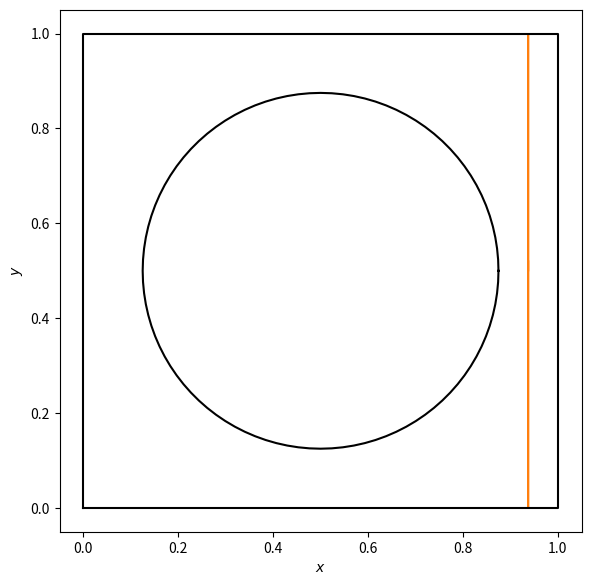
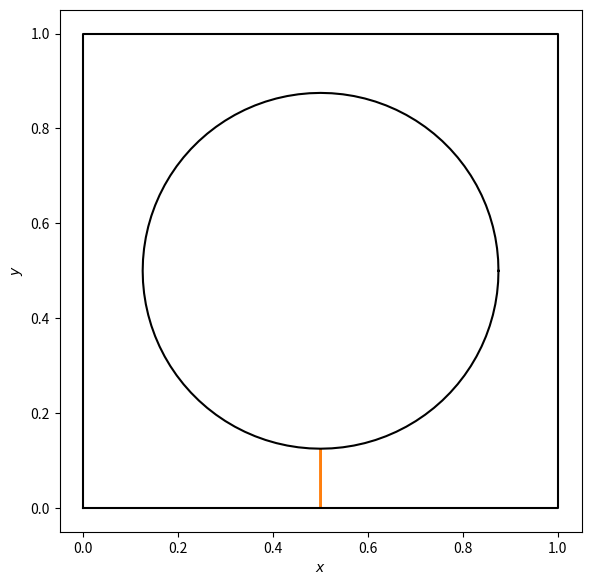
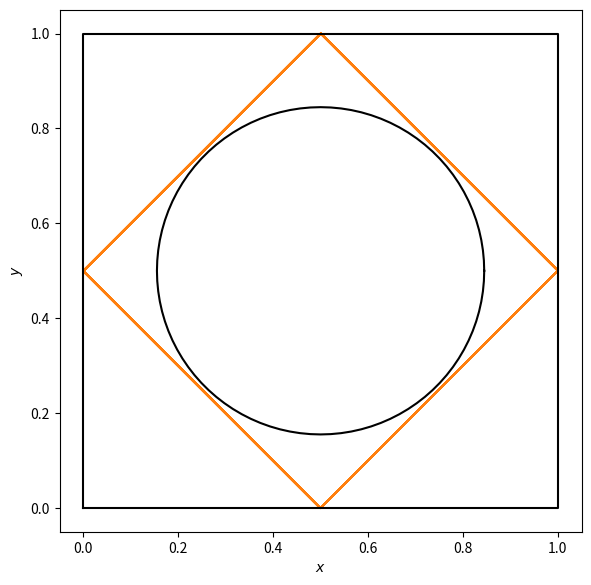
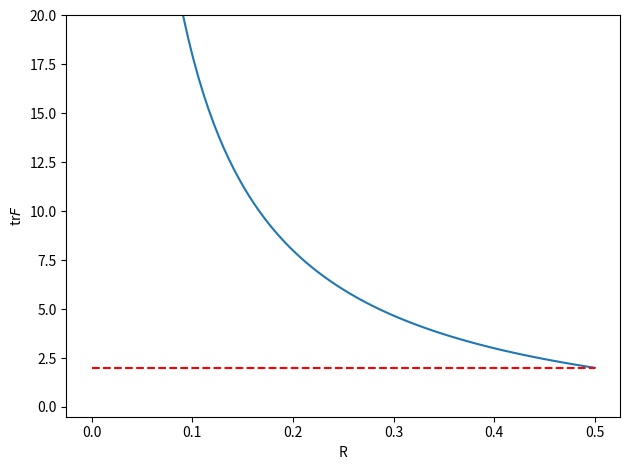
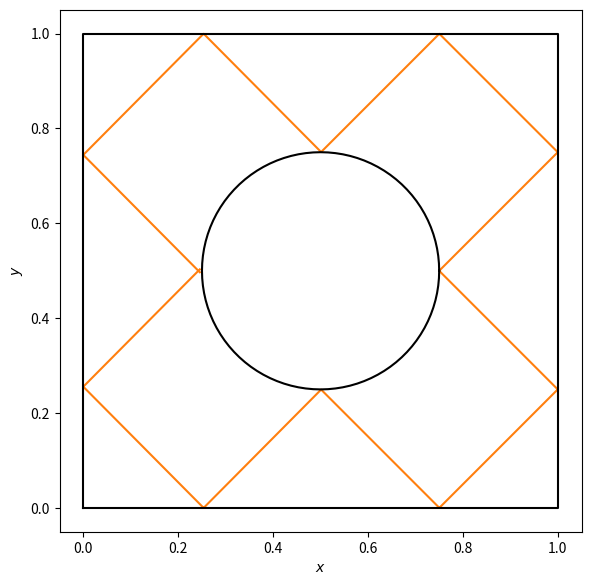

Python code for these plots, in order:
import numpy as np
# Dynamical Billiards Simulation
# FB - 201010295
# See Wikipedia for more info:
# http://en.wikipedia.org/wiki/Dynamical_billiards
import math
import random
from PIL import Image, ImageDraw
from matplotlib import pyplot as plt



# Only 1 ball is used!
maxSteps = 20000 # of steps of ball motion (in constant speed)

n = 1 # of circular obstacles


# create circular obstacle(s)
cxList = []
cyList = []
crList = []
for i in range(n):
    while(True): # circle(s) must not overlap
        cr = (3-0)/8 # circle radius
        cx = 1/2 # circle center x
        cy = 1/2 # circle center y
        flag = True
        if i > 0:
            for j in range(i):
                if math.hypot(cx - cxList[j], cy - cyList[j]) < cr + crList[j]:
                    flag = False
                    break
        if flag == True:
            break
    #draw.ellipse((cx - cr, cy - cr, cx + cr, cy + cr))
    cxList.append(cx)
    cyList.append(cy)
    crList.append(cr)


X,Y = [], []
# initial location of the ball must be outside of the circle(s)
while(True):
    x = 15/16
    y = 0.5
    flag = False
    for i in range(n):
        if math.hypot(x - cxList[i], y - cyList[i]) <= crList[i]:
            flag = True
            break
    if flag == False:
        break
    
# initial direction of the ball
a = np.pi/2
s = math.sin(a)
c = math.cos(a)

dt = 0.001
for i in range(maxSteps):
    #image.putpixel((int(x), int(y)), (255, 255, 255))
    xnew = x + c*dt
    ynew = y + s*dt

    # reflection from the walls
    if xnew < 0 or xnew > 1:
        c = -c
        xnew = x
    if ynew < 0 or ynew > 1:
        s = -s
        ynew = y

    # reflection from the circle(s)
    for i in range(n):
        if math.hypot(xnew - cxList[i], ynew - cyList[i]) <= crList[i]:
            # angle of the circle point
            ca = math.atan2(ynew - cyList[i], xnew - cxList[i])
            # reversed collision angle of the ball
            rca = math.atan2(-s, -c)
            # reflection angle of the ball
            rab = rca + (ca - rca) * 2
            s = math.sin(rab)
            c = math.cos(rab)
            xnew = x
            ynew = y

    x = xnew
    y = ynew
    X.append(x)
    Y.append(y)
    
fig, ax = plt.subplots(figsize=(6,6))

ax.plot(X,Y, color="C1")
N= 100
circle = [1/2+ cr*np.cos(2*np.pi/N*i) for i in range(N+1)], [1/2+cr*np.sin(2*np.pi/N*i) for i in range(N+1)]
ax.plot(circle[0], circle[1], color="black")
ax.plot([0,1,1,0,0], [0,0,1,1,0], color="black")
ax.set_xlabel("$x$")
ax.set_ylabel("$y$")
ax.set_aspect(1)
fig.tight_layout()
plt.savefig(f"sinai2a.png")





# create circular obstacle(s)
cxList = []
cyList = []
crList = []
for i in range(n):
    while(True): # circle(s) must not overlap
        cr = (3-0)/8 # circle radius
        cx = 1/2 # circle center x
        cy = 1/2 # circle center y
        flag = True
        if i > 0:
            for j in range(i):
                if math.hypot(cx - cxList[j], cy - cyList[j]) < cr + crList[j]:
                    flag = False
                    break
        if flag == True:
            break
    #draw.ellipse((cx - cr, cy - cr, cx + cr, cy + cr))
    cxList.append(cx)
    cyList.append(cy)
    crList.append(cr)


X,Y = [], []
# initial location of the ball must be outside of the circle(s)
while(True):
    x = 1/2
    y = 1E-4
    flag = False
    for i in range(n):
        if math.hypot(x - cxList[i], y - cyList[i]) <= crList[i]:
            flag = True
            break
    if flag == False:
        break
    
# initial direction of the ball
a = np.pi/2
s = math.sin(a)
c = math.cos(a)

dt = 0.001
for i in range(maxSteps):
    #image.putpixel((int(x), int(y)), (255, 255, 255))
    xnew = x + c*dt
    ynew = y + s*dt

    # reflection from the walls
    if xnew < 0 or xnew > 1:
        c = -c
        xnew = x
    if ynew < 0 or ynew > 1:
        s = -s
        ynew = y

    # reflection from the circle(s)
    for i in range(n):
        if math.hypot(xnew - cxList[i], ynew - cyList[i]) <= crList[i]:
            # angle of the circle point
            ca = math.atan2(ynew - cyList[i], xnew - cxList[i])
            # reversed collision angle of the ball
            rca = math.atan2(-s, -c)
            # reflection angle of the ball
            rab = rca + (ca - rca) * 2
            s = math.sin(rab)
            c = math.cos(rab)
            xnew = x
            ynew = y

    x = xnew
    y = ynew
    X.append(x)
    Y.append(y)
    
fig, ax = plt.subplots(figsize=(6,6))

ax.plot(X,Y, color="C1")
N= 100
circle = [1/2+ cr*np.cos(2*np.pi/N*i) for i in range(N+1)], [1/2+cr*np.sin(2*np.pi/N*i) for i in range(N+1)]
ax.plot(circle[0], circle[1], color="black")
ax.plot([0,1,1,0,0], [0,0,1,1,0], color="black")
ax.set_xlabel("$x$")
ax.set_ylabel("$y$")
ax.set_aspect(1)
fig.tight_layout()
plt.savefig(f"sinai2b.png")




# create circular obstacle(s)
cxList = []
cyList = []
crList = []
for i in range(n):
    while(True): # circle(s) must not overlap
        cr = (np.sqrt(2))/4.1 # circle radius
        cx = 1/2 # circle center x
        cy = 1/2 # circle center y
        flag = True
        if i > 0:
            for j in range(i):
                if math.hypot(cx - cxList[j], cy - cyList[j]) < cr + crList[j]:
                    flag = False
                    break
        if flag == True:
            break
    #draw.ellipse((cx - cr, cy - cr, cx + cr, cy + cr))
    cxList.append(cx)
    cyList.append(cy)
    crList.append(cr)


X,Y = [], []
# initial location of the ball must be outside of the circle(s)
while(True):
    x = 1/2
    y = 0.0
    flag = False
    for i in range(n):
        if math.hypot(x - cxList[i], y - cyList[i]) <= crList[i]:
            flag = True
            break
    if flag == False:
        break
    
# initial direction of the ball
a = np.pi/4
s = math.sin(a)
c = math.cos(a)

dt = 0.001
for i in range(maxSteps):
    #image.putpixel((int(x), int(y)), (255, 255, 255))
    xnew = x + c*dt
    ynew = y + s*dt

    # reflection from the walls
    if xnew < 0 or xnew > 1:
        c = -c
        xnew = x
    if ynew < 0 or ynew > 1:
        s = -s
        ynew = y

    # reflection from the circle(s)
    for i in range(n):
        if math.hypot(xnew - cxList[i], ynew - cyList[i]) <= crList[i]:
            # angle of the circle point
            ca = math.atan2(ynew - cyList[i], xnew - cxList[i])
            # reversed collision angle of the ball
            rca = math.atan2(-s, -c)
            # reflection angle of the ball
            rab = rca + (ca - rca) * 2
            s = math.sin(rab)
            c = math.cos(rab)
            xnew = x
            ynew = y

    x = xnew
    y = ynew
    X.append(x)
    Y.append(y)
    
fig, ax = plt.subplots(figsize=(6,6))

ax.plot(X,Y, color="C1")
N= 100
circle = [1/2+ cr*np.cos(2*np.pi/N*i) for i in range(N+1)], [1/2+cr*np.sin(2*np.pi/N*i) for i in range(N+1)]
ax.plot(circle[0], circle[1], color="black")
ax.plot([0,1,1,0,0], [0,0,1,1,0], color="black")
ax.set_xlabel("$x$")
ax.set_ylabel("$y$")
ax.set_aspect(1)
fig.tight_layout()
plt.savefig(f"sinai2c.png")


def f(x):
    return -2*(1-1/x)

R = np.linspace(1E-8,1/2, 100)
plt.figure()
plt.plot(R, f(R))
plt.hlines(2,0,1/2,linestyles="dashed", colors="red")
plt.ylim(-0.5,20)
plt.xlabel("R")
plt.ylabel("tr$F$")
plt.tight_layout()
plt.savefig("sinai2b_1.png")





# create circular obstacle(s)
cxList = []
cyList = []
crList = []
for i in range(n):
    while(True): # circle(s) must not overlap
        cr = 2/8 # circle radius
        cx = 1/2 # circle center x
        cy = 1/2 # circle center y
        flag = True
        if i > 0:
            for j in range(i):
                if math.hypot(cx - cxList[j], cy - cyList[j]) < cr + crList[j]:
                    flag = False
                    break
        if flag == True:
            break
    #draw.ellipse((cx - cr, cy - cr, cx + cr, cy + cr))
    cxList.append(cx)
    cyList.append(cy)
    crList.append(cr)


X,Y = [], []
# initial location of the ball must be outside of the circle(s)
#while(True):
#    x = cr
#    y = 1/2
#    flag = False
#    for i in range(n):
#        if math.hypot(x - cxList[i], y - cyList[i]) <= crList[i]:
#            flag = True
#            break
#    if flag == False:
#        break
x = 1/2+cr
y = 1/2

# initial direction of the ball
a = np.pi/4+0.00016
s = math.sin(a)
c = math.cos(a)

dt = 0.001
maxSteps=2120
for i in range(maxSteps):
    #image.putpixel((int(x), int(y)), (255, 255, 255))
    xnew = x + c*dt
    ynew = y + s*dt

    # reflection from the walls
    if xnew < 0 or xnew > 1:
        c = -c
        xnew = x
    if ynew < 0 or ynew > 1:
        s = -s
        ynew = y

    # reflection from the circle(s)
    for i in range(n):
        if math.hypot(xnew - cxList[i], ynew - cyList[i]) <= crList[i]:
            # angle of the circle point
            ca = math.atan2(ynew - cyList[i], xnew - cxList[i])
            # reversed collision angle of the ball
            rca = math.atan2(-s, -c)
            # reflection angle of the ball
            rab = rca + (ca - rca) * 2
            s = math.sin(rab)
            c = math.cos(rab)
            xnew = x
            ynew = y

    x = xnew
    y = ynew
    X.append(x)
    Y.append(y)
    
fig, ax = plt.subplots(figsize=(6,6))

ax.plot(X,Y, color="C1")
ax.plot(X,[1-Y[i] for i in range(len(Y))], color="C1")
N= 100
circle = [1/2+ cr*np.cos(2*np.pi/N*i) for i in range(N+1)], [1/2+cr*np.sin(2*np.pi/N*i) for i in range(N+1)]
ax.plot(circle[0], circle[1], color="black")
ax.plot([0,1,1,0,0], [0,0,1,1,0], color="black")
ax.set_xlabel("$x$")
ax.set_ylabel("$y$")
ax.set_aspect(1)
fig.tight_layout()
plt.savefig(f"sinai2d.png")
